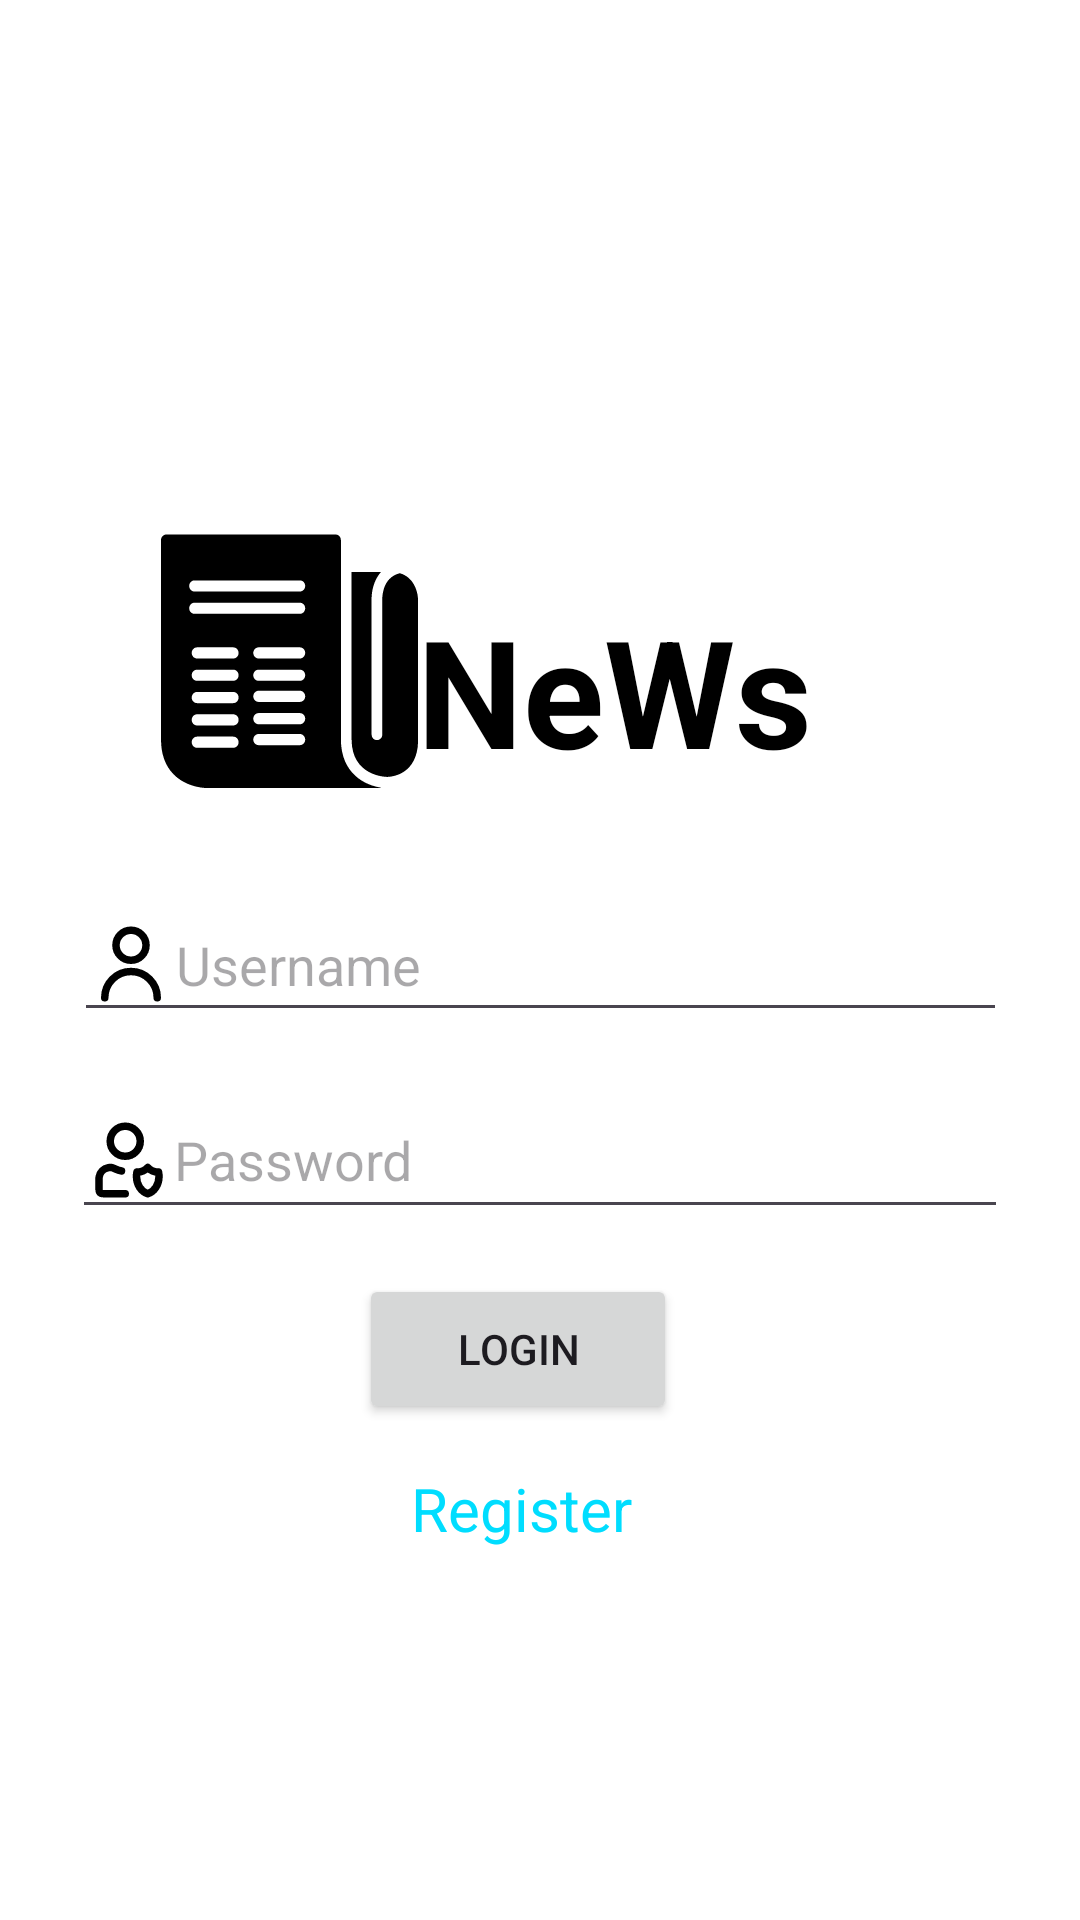

Here is an Android app screen rendered from its layout file. Give the layout XML and the strings, colors and styles it references.
<!-- AndroidManifest.xml: application theme Theme.NeWs -->
<!-- res/layout/activity_main.xml -->
<?xml version="1.0" encoding="utf-8"?>
<androidx.constraintlayout.widget.ConstraintLayout xmlns:android="http://schemas.android.com/apk/res/android"
    xmlns:app="http://schemas.android.com/apk/res-auto"
    xmlns:tools="http://schemas.android.com/tools"
    android:layout_width="match_parent"
    android:layout_height="match_parent"
    android:background="@color/white"
    tools:context=".MainActivity">

    <ImageView
        android:layout_width="89dp"
        android:layout_height="93dp"
        android:background="@drawable/appicon"
        app:layout_constraintBottom_toBottomOf="parent"
        app:layout_constraintEnd_toEndOf="parent"
        app:layout_constraintHorizontal_bias="0.192"
        app:layout_constraintStart_toStartOf="parent"
        app:layout_constraintTop_toTopOf="parent"
        app:layout_constraintVertical_bias="0.316" />

    <TextView
        android:layout_width="wrap_content"
        android:layout_height="wrap_content"
        android:text="NeWs"
        android:textStyle="bold"
        android:textColor="@color/black"
        android:textSize="50dp"
        app:layout_constraintBottom_toBottomOf="parent"
        app:layout_constraintEnd_toEndOf="parent"
        app:layout_constraintHorizontal_bias="0.609"
        app:layout_constraintStart_toStartOf="parent"
        app:layout_constraintTop_toTopOf="parent"
        app:layout_constraintVertical_bias="0.343" />

    <EditText
        android:id="@+id/editTextText"
        android:layout_width="311dp"
        android:layout_height="48dp"
        android:ems="10"
        android:inputType="text"
        android:hint="Username"
        android:textColor="@color/black"
        android:drawableLeft="@drawable/user"
        app:layout_constraintBottom_toBottomOf="parent"
        app:layout_constraintEnd_toEndOf="parent"
        app:layout_constraintStart_toStartOf="parent"
        app:layout_constraintTop_toTopOf="parent" />

    <EditText
        android:id="@+id/editTextTextPassword"
        android:layout_width="312dp"
        android:layout_height="49dp"
        android:ems="10"
        android:inputType="textPassword"
        android:textColor="@color/black"
        android:hint="Password"
        android:drawableLeft="@drawable/userpas"
        app:layout_constraintBottom_toBottomOf="parent"
        app:layout_constraintEnd_toEndOf="parent"
        app:layout_constraintHorizontal_bias="0.497"
        app:layout_constraintStart_toStartOf="parent"
        app:layout_constraintTop_toTopOf="parent"
        app:layout_constraintVertical_bias="0.61" />

    <Button
        android:id="@+id/button"
        android:layout_width="106dp"
        android:layout_height="50dp"
        android:text="login"
        app:layout_constraintBottom_toBottomOf="parent"
        app:layout_constraintEnd_toEndOf="parent"
        app:layout_constraintHorizontal_bias="0.471"
        app:layout_constraintStart_toStartOf="parent"
        app:layout_constraintTop_toTopOf="parent"
        app:layout_constraintVertical_bias="0.72" />

    <TextView
        android:id="@+id/Register"
        android:layout_width="wrap_content"
        android:layout_height="wrap_content"
        android:text="Register"
        android:textSize="20dp"
        android:textColor="@android:color/holo_blue_bright"
        app:layout_constraintBottom_toBottomOf="parent"
        app:layout_constraintEnd_toEndOf="parent"
        app:layout_constraintHorizontal_bias="0.478"
        app:layout_constraintStart_toStartOf="parent"
        app:layout_constraintTop_toTopOf="parent"
        app:layout_constraintVertical_bias="0.798" />


</androidx.constraintlayout.widget.ConstraintLayout>
<!-- resources referenced by this layout -->
<resources>
  <!-- drawable appicon: vector/xml drawable (drawable, 3077 chars, omitted) -->
  <!-- drawable user (drawable) -->
  <vector xmlns:android="http://schemas.android.com/apk/res/android" android:height="30dp" android:viewportHeight="24" android:viewportWidth="24" android:width="30dp">
        
      <path android:fillColor="#00000000" android:pathData="M5,21C5,17.134 8.134,14 12,14C15.866,14 19,17.134 19,21M16,7C16,9.209 14.209,11 12,11C9.791,11 8,9.209 8,7C8,4.791 9.791,3 12,3C14.209,3 16,4.791 16,7Z" android:strokeColor="#000000" android:strokeLineCap="round" android:strokeLineJoin="round" android:strokeWidth="2"/>
      
  </vector>
  <!-- drawable userpas (drawable) -->
  <vector xmlns:android="http://schemas.android.com/apk/res/android" android:height="30dp" android:viewportHeight="24" android:viewportWidth="24" android:width="30dp">
        
      <path android:fillColor="#00000000" android:pathData="M11,21H5.6C5.04,21 4.76,21 4.546,20.891C4.358,20.795 4.205,20.642 4.109,20.454C4,20.24 4,19.96 4,19.4V17.684C4,17.049 4,16.731 4.048,16.466C4.271,15.234 5.234,14.271 6.466,14.048C6.543,14.034 6.624,14.024 6.716,14.017C6.941,14 7.053,13.991 7.204,14.003C7.36,14.014 7.447,14.03 7.598,14.072C7.743,14.113 8.004,14.231 8.527,14.468C8.99,14.678 9.484,14.83 10,14.917M19.873,15.204C19.804,15.208 19.736,15.21 19.667,15.21C18.642,15.21 17.708,14.752 17,14C16.292,14.752 15.358,15.21 14.333,15.21C14.264,15.21 14.196,15.208 14.127,15.204C14.044,15.585 14,15.986 14,16.398C14,18.612 15.275,20.472 17,21C18.725,20.472 20,18.612 20,16.398C20,15.986 19.956,15.585 19.873,15.204ZM15,7C15,9.209 13.209,11 11,11C8.791,11 7,9.209 7,7C7,4.791 8.791,3 11,3C13.209,3 15,4.791 15,7Z" android:strokeColor="#000000" android:strokeLineCap="round" android:strokeLineJoin="round" android:strokeWidth="2"/>
      
  </vector>
  <style name="Theme.NeWs" parent="Base.Theme.NeWs" />
  <style name="Base.Theme.NeWs" parent="Theme.Material3.DayNight.NoActionBar">
          
          
      </style>
  <!-- not gathered from this repository: default colours our renderer supplied (Android Studio template values) -->
  <color name="black">#FF000000</color>
  <color name="white">#FFFFFFFF</color>
</resources>
